The GitHub repository alterapars/wildfire_hackathon contains a labelled image folder "grid_smoke_version" with 2 categories: grid no smoke, grid smoke. Examples follow, each with its label.

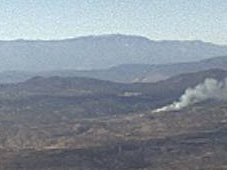
Label: grid smoke

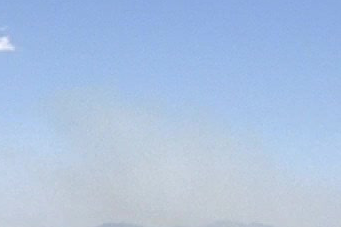
Label: grid smoke

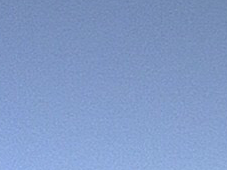
Label: grid no smoke

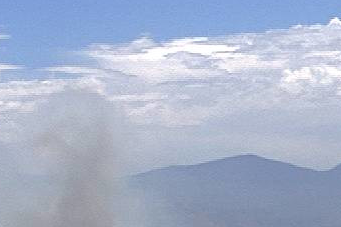
Label: grid smoke

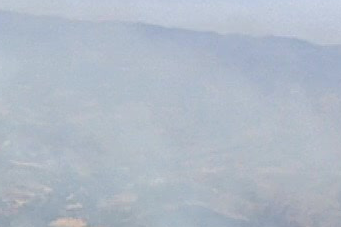
Label: grid smoke

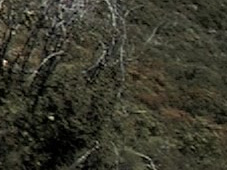
Label: grid no smoke
